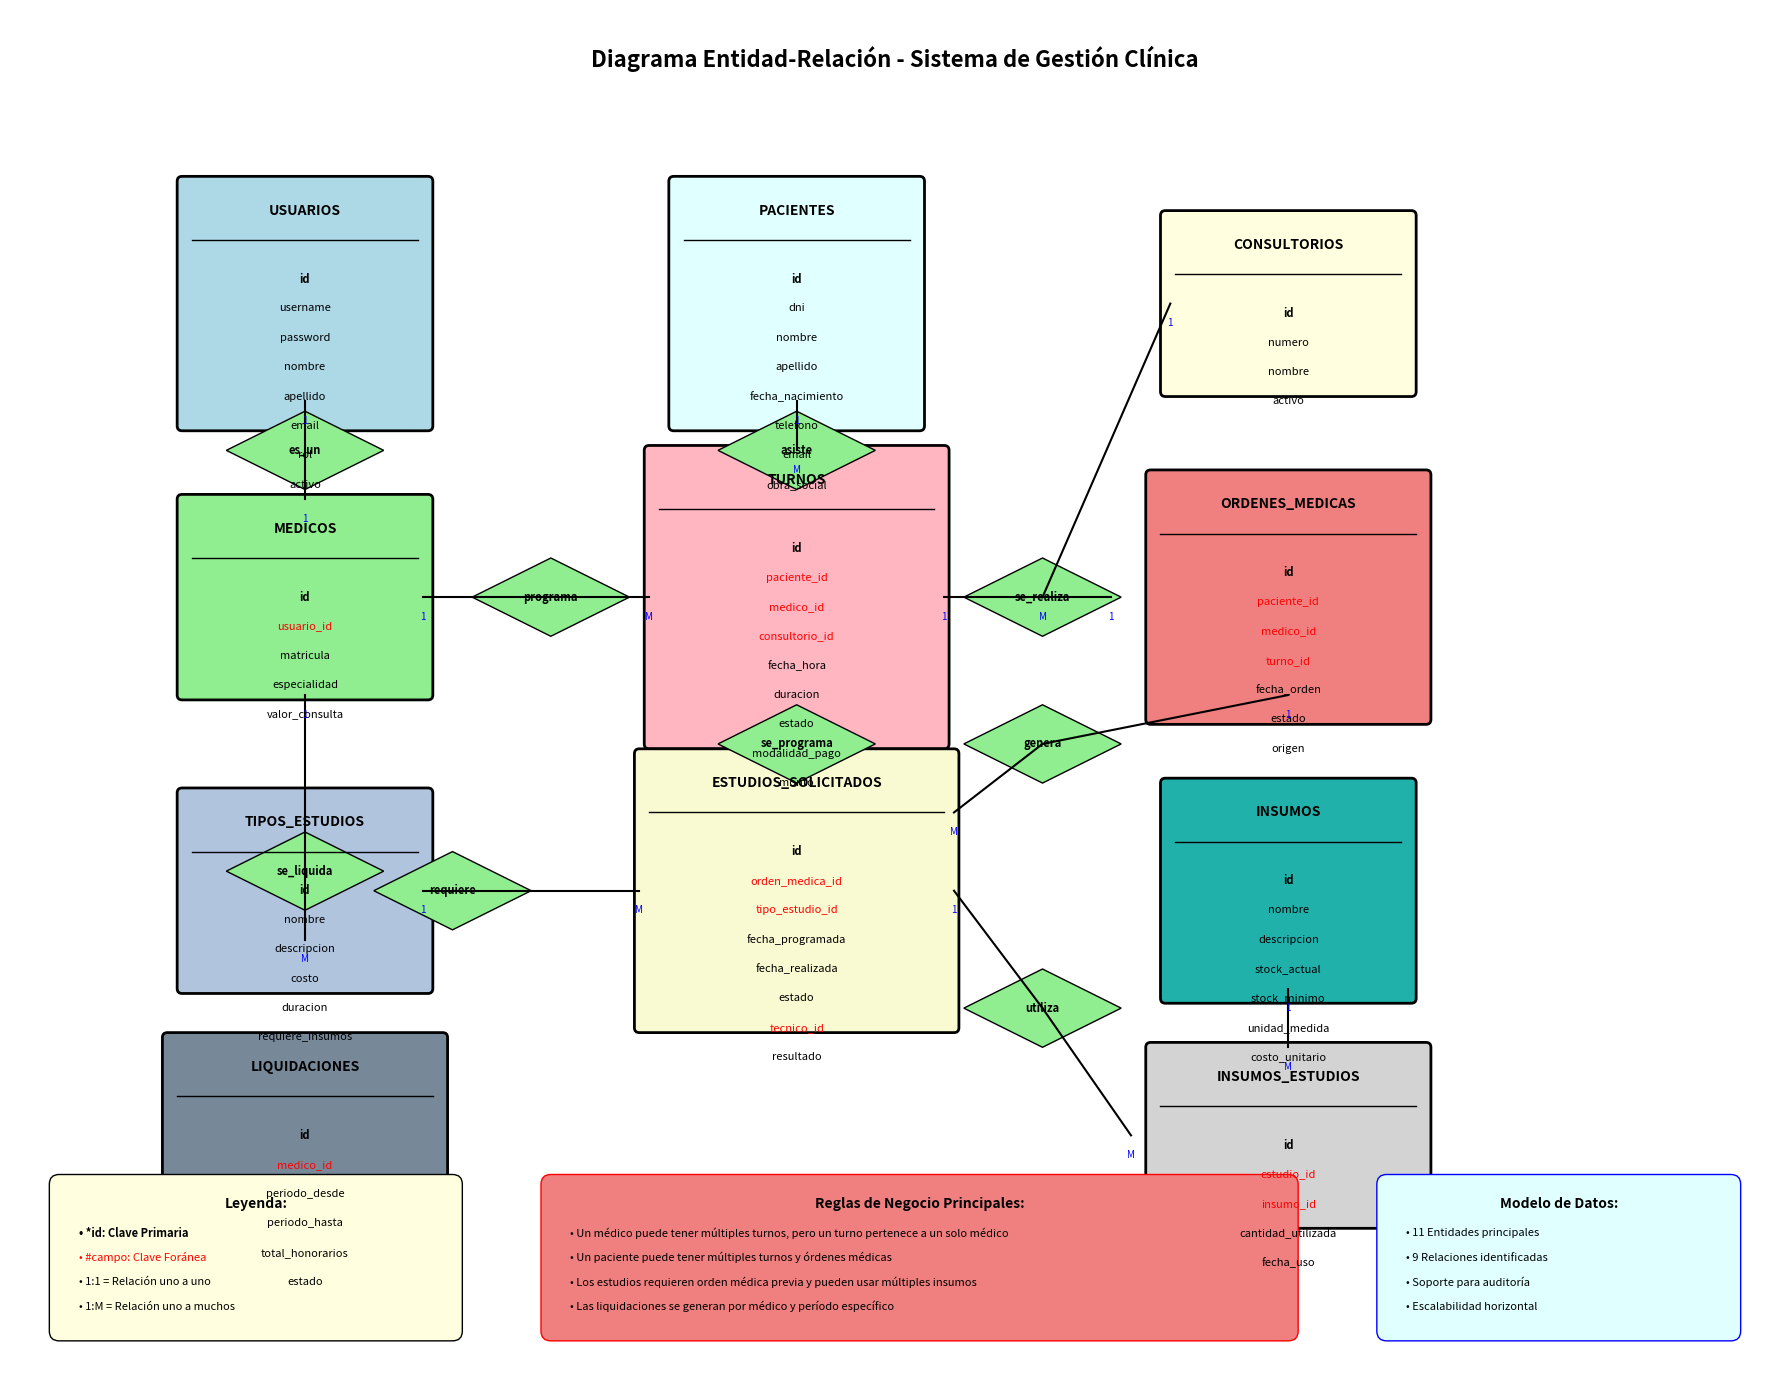

Python code for this plot:
import matplotlib.pyplot as plt
import matplotlib.patches as patches
from matplotlib.patches import FancyBboxPatch, Polygon
import numpy as np

# Configuración de la figura
fig, ax = plt.subplots(1, 1, figsize=(18, 14))
ax.set_xlim(0, 18)
ax.set_ylim(0, 14)
ax.axis('off')

# Título
ax.text(9, 13.5, 'Diagrama Entidad-Relación - Sistema de Gestión Clínica', 
        ha='center', va='center', fontsize=16, fontweight='bold')

# Función para dibujar entidades
def draw_entity(ax, x, y, width, height, name, attributes, color='lightblue'):
    # Rectángulo principal
    entity_box = FancyBboxPatch((x-width/2, y-height/2), width, height, 
                               boxstyle="round,pad=0.05", 
                               facecolor=color, 
                               edgecolor='black', 
                               linewidth=2)
    ax.add_patch(entity_box)
    
    # Nombre de la entidad
    ax.text(x, y+height/2-0.3, name, ha='center', va='center', 
            fontsize=10, fontweight='bold')
    
    # Línea separadora
    ax.plot([x-width/2+0.1, x+width/2-0.1], [y+height/2-0.6, y+height/2-0.6], 'k-', linewidth=1)
    
    # Atributos
    for i, attr in enumerate(attributes):
        attr_y = y + height/2 - 1 - (i * 0.3)
        if attr.startswith('*'):  # Clave primaria
            ax.text(x, attr_y, attr[1:], ha='center', va='center', 
                   fontsize=8, fontweight='bold', style='italic')
        elif attr.startswith('#'):  # Clave foránea  
            ax.text(x, attr_y, attr[1:], ha='center', va='center', 
                   fontsize=8, color='red')
        else:
            ax.text(x, attr_y, attr, ha='center', va='center', fontsize=8)

# Función para dibujar relaciones
def draw_relationship(ax, x, y, name, color='lightgreen'):
    # Rombo
    diamond = Polygon([(x, y+0.4), (x+0.8, y), (x, y-0.4), (x-0.8, y)], 
                     facecolor=color, edgecolor='black', linewidth=1)
    ax.add_patch(diamond)
    ax.text(x, y, name, ha='center', va='center', fontsize=8, fontweight='bold')

# Definir entidades principales
entities = [
    # (nombre, x, y, width, height, atributos, color)
    ("USUARIOS", 3, 11, 2.5, 2.5, ["*id", "username", "password", "nombre", "apellido", "email", "rol", "activo"], 'lightblue'),
    ("PACIENTES", 8, 11, 2.5, 2.5, ["*id", "dni", "nombre", "apellido", "fecha_nacimiento", "telefono", "email", "obra_social"], 'lightcyan'),
    ("MEDICOS", 3, 8, 2.5, 2, ["*id", "#usuario_id", "matricula", "especialidad", "valor_consulta"], 'lightgreen'),
    ("CONSULTORIOS", 13, 11, 2.5, 1.8, ["*id", "numero", "nombre", "activo"], 'lightyellow'),
    ("TURNOS", 8, 8, 3, 3, ["*id", "#paciente_id", "#medico_id", "#consultorio_id", "fecha_hora", "duracion", "estado", "modalidad_pago", "monto"], 'lightpink'),
    ("ORDENES_MEDICAS", 13, 8, 2.8, 2.5, ["*id", "#paciente_id", "#medico_id", "#turno_id", "fecha_orden", "estado", "origen"], 'lightcoral'),
    ("TIPOS_ESTUDIOS", 3, 5, 2.5, 2, ["*id", "nombre", "descripcion", "costo", "duracion", "requiere_insumos"], 'lightsteelblue'),
    ("ESTUDIOS_SOLICITADOS", 8, 5, 3.2, 2.8, ["*id", "#orden_medica_id", "#tipo_estudio_id", "fecha_programada", "fecha_realizada", "estado", "#tecnico_id", "resultado"], 'lightgoldenrodyellow'),
    ("INSUMOS", 13, 5, 2.5, 2.2, ["*id", "nombre", "descripcion", "stock_actual", "stock_minimo", "unidad_medida", "costo_unitario"], 'lightseagreen'),
    ("INSUMOS_ESTUDIOS", 13, 2.5, 2.8, 1.8, ["*id", "#estudio_id", "#insumo_id", "cantidad_utilizada", "fecha_uso"], 'lightgray'),
    ("LIQUIDACIONES", 3, 2.5, 2.8, 2, ["*id", "#medico_id", "periodo_desde", "periodo_hasta", "total_honorarios", "estado"], 'lightslategray'),
]

# Dibujar entidades
for name, x, y, width, height, attributes, color in entities:
    draw_entity(ax, x, y, width, height, name, attributes, color)

# Definir relaciones
relationships = [
    # (nombre, x, y)
    ("es_un", 3, 9.5),
    ("programa", 5.5, 8),
    ("asiste", 8, 9.5),
    ("se_realiza", 10.5, 8),
    ("genera", 10.5, 6.5),
    ("requiere", 4.5, 5),
    ("se_programa", 8, 6.5),
    ("utiliza", 10.5, 3.8),
    ("se_liquida", 3, 5.2),
]

# Dibujar relaciones
for name, x, y in relationships:
    draw_relationship(ax, x, y, name)

# Función para dibujar líneas de relación
def draw_relation_line(ax, x1, y1, x2, y2, label1="", label2="", style='-'):
    ax.plot([x1, x2], [y1, y2], 'k'+style, linewidth=1.5)
    if label1:
        ax.text(x1, y1-0.2, label1, ha='center', va='center', fontsize=7, color='blue')
    if label2:
        ax.text(x2, y2-0.2, label2, ha='center', va='center', fontsize=7, color='blue')

# Dibujar líneas de relación con cardinalidades
relations_lines = [
    # (x1, y1, x2, y2, label1, label2)
    # USUARIOS -> MEDICOS (1:1)
    (3, 10, 3, 9.5, "1", ""),
    (3, 9.5, 3, 9, "", "1"),
    
    # MEDICOS -> TURNOS (1:M)
    (4.2, 8, 5.5, 8, "1", ""),
    (5.5, 8, 6.5, 8, "", "M"),
    
    # PACIENTES -> TURNOS (1:M)  
    (8, 10, 8, 9.5, "1", ""),
    (8, 9.5, 8, 9.5, "", "M"),
    
    # CONSULTORIOS -> TURNOS (1:M)
    (11.8, 11, 10.5, 8, "1", "M"),
    
    # TURNOS -> ORDENES_MEDICAS (1:1)
    (9.5, 8, 10.5, 8, "1", ""),
    (10.5, 8, 11.2, 8, "", "1"),
    
    # ORDENES_MEDICAS -> ESTUDIOS_SOLICITADOS (1:M)
    (13, 7, 10.5, 6.5, "1", ""),
    (10.5, 6.5, 9.6, 5.8, "", "M"),
    
    # TIPOS_ESTUDIOS -> ESTUDIOS_SOLICITADOS (1:M)
    (4.2, 5, 4.5, 5, "1", ""),
    (4.5, 5, 6.4, 5, "", "M"),
    
    # ESTUDIOS_SOLICITADOS -> INSUMOS_ESTUDIOS (1:M)
    (9.6, 5, 10.5, 3.8, "1", ""),
    (10.5, 3.8, 11.4, 2.5, "", "M"),
    
    # INSUMOS -> INSUMOS_ESTUDIOS (1:M)
    (13, 4, 13, 3.4, "1", "M"),
    
    # MEDICOS -> LIQUIDACIONES (1:M)
    (3, 7, 3, 5.2, "1", ""),
    (3, 5.2, 3, 4.5, "", "M"),
]

# Dibujar todas las líneas de relación
for x1, y1, x2, y2, label1, label2 in relations_lines:
    draw_relation_line(ax, x1, y1, x2, y2, label1, label2)

# Leyenda y notas
legend_box = FancyBboxPatch((0.5, 0.5), 4, 1.5, 
                           boxstyle="round,pad=0.1", 
                           facecolor='lightyellow', 
                           edgecolor='black', 
                           linewidth=1)
ax.add_patch(legend_box)
ax.text(2.5, 1.8, 'Leyenda:', ha='center', va='center', fontsize=10, fontweight='bold')
ax.text(0.7, 1.5, '• *id: Clave Primaria', ha='left', va='center', fontsize=8, fontweight='bold')
ax.text(0.7, 1.25, '• #campo: Clave Foránea', ha='left', va='center', fontsize=8, color='red')
ax.text(0.7, 1, '• 1:1 = Relación uno a uno', ha='left', va='center', fontsize=8)
ax.text(0.7, 0.75, '• 1:M = Relación uno a muchos', ha='left', va='center', fontsize=8)

# Información del modelo
info_box = FancyBboxPatch((14, 0.5), 3.5, 1.5, 
                         boxstyle="round,pad=0.1", 
                         facecolor='lightcyan', 
                         edgecolor='blue', 
                         linewidth=1)
ax.add_patch(info_box)
ax.text(15.75, 1.8, 'Modelo de Datos:', ha='center', va='center', fontsize=10, fontweight='bold')
ax.text(14.2, 1.5, '• 11 Entidades principales', ha='left', va='center', fontsize=8)
ax.text(14.2, 1.25, '• 9 Relaciones identificadas', ha='left', va='center', fontsize=8)
ax.text(14.2, 1, '• Soporte para auditoría', ha='left', va='center', fontsize=8)
ax.text(14.2, 0.75, '• Escalabilidad horizontal', ha='left', va='center', fontsize=8)

# Restricciones y reglas de negocio
rules_box = FancyBboxPatch((5.5, 0.5), 7.5, 1.5, 
                          boxstyle="round,pad=0.1", 
                          facecolor='lightcoral', 
                          edgecolor='red', 
                          linewidth=1)
ax.add_patch(rules_box)
ax.text(9.25, 1.8, 'Reglas de Negocio Principales:', ha='center', va='center', fontsize=10, fontweight='bold')
ax.text(5.7, 1.5, '• Un médico puede tener múltiples turnos, pero un turno pertenece a un solo médico', ha='left', va='center', fontsize=8)
ax.text(5.7, 1.25, '• Un paciente puede tener múltiples turnos y órdenes médicas', ha='left', va='center', fontsize=8)
ax.text(5.7, 1, '• Los estudios requieren orden médica previa y pueden usar múltiples insumos', ha='left', va='center', fontsize=8)
ax.text(5.7, 0.75, '• Las liquidaciones se generan por médico y período específico', ha='left', va='center', fontsize=8)

plt.tight_layout()
plt.show()

print("✅ Diagrama Entidad-Relación generado exitosamente")
print("🗃️ Entidades: 11 tablas principales del sistema")
print("🔗 Relaciones: 9 relaciones con cardinalidades definidas")
print("🔑 Claves: Primarias (*) y Foráneas (#) identificadas")
print("📋 Reglas de negocio: Restricciones y validaciones incluidas")
